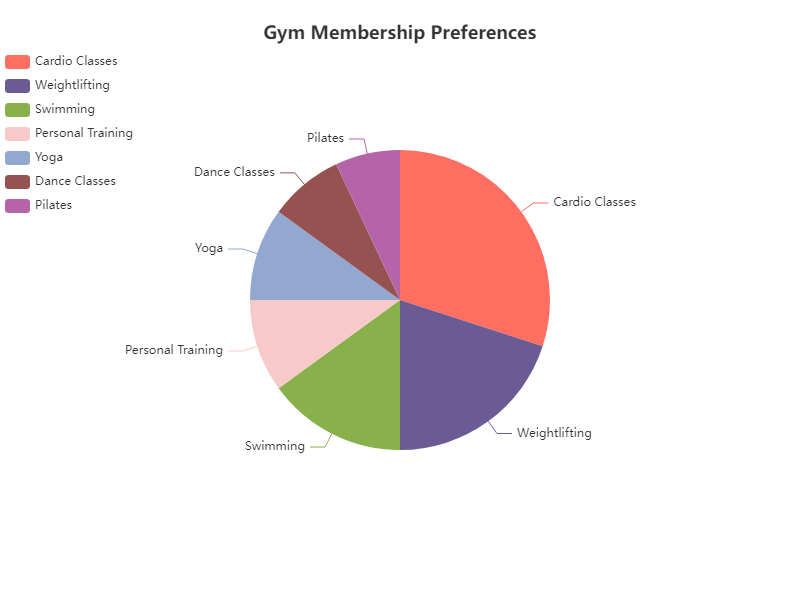

Data behind this chart, as committed beside it:
Preference, Percentage
Cardio Classes, 30
Weightlifting, 20
Swimming, 15
Personal Training, 10
Yoga, 10
Dance Classes, 8
Pilates, 7
